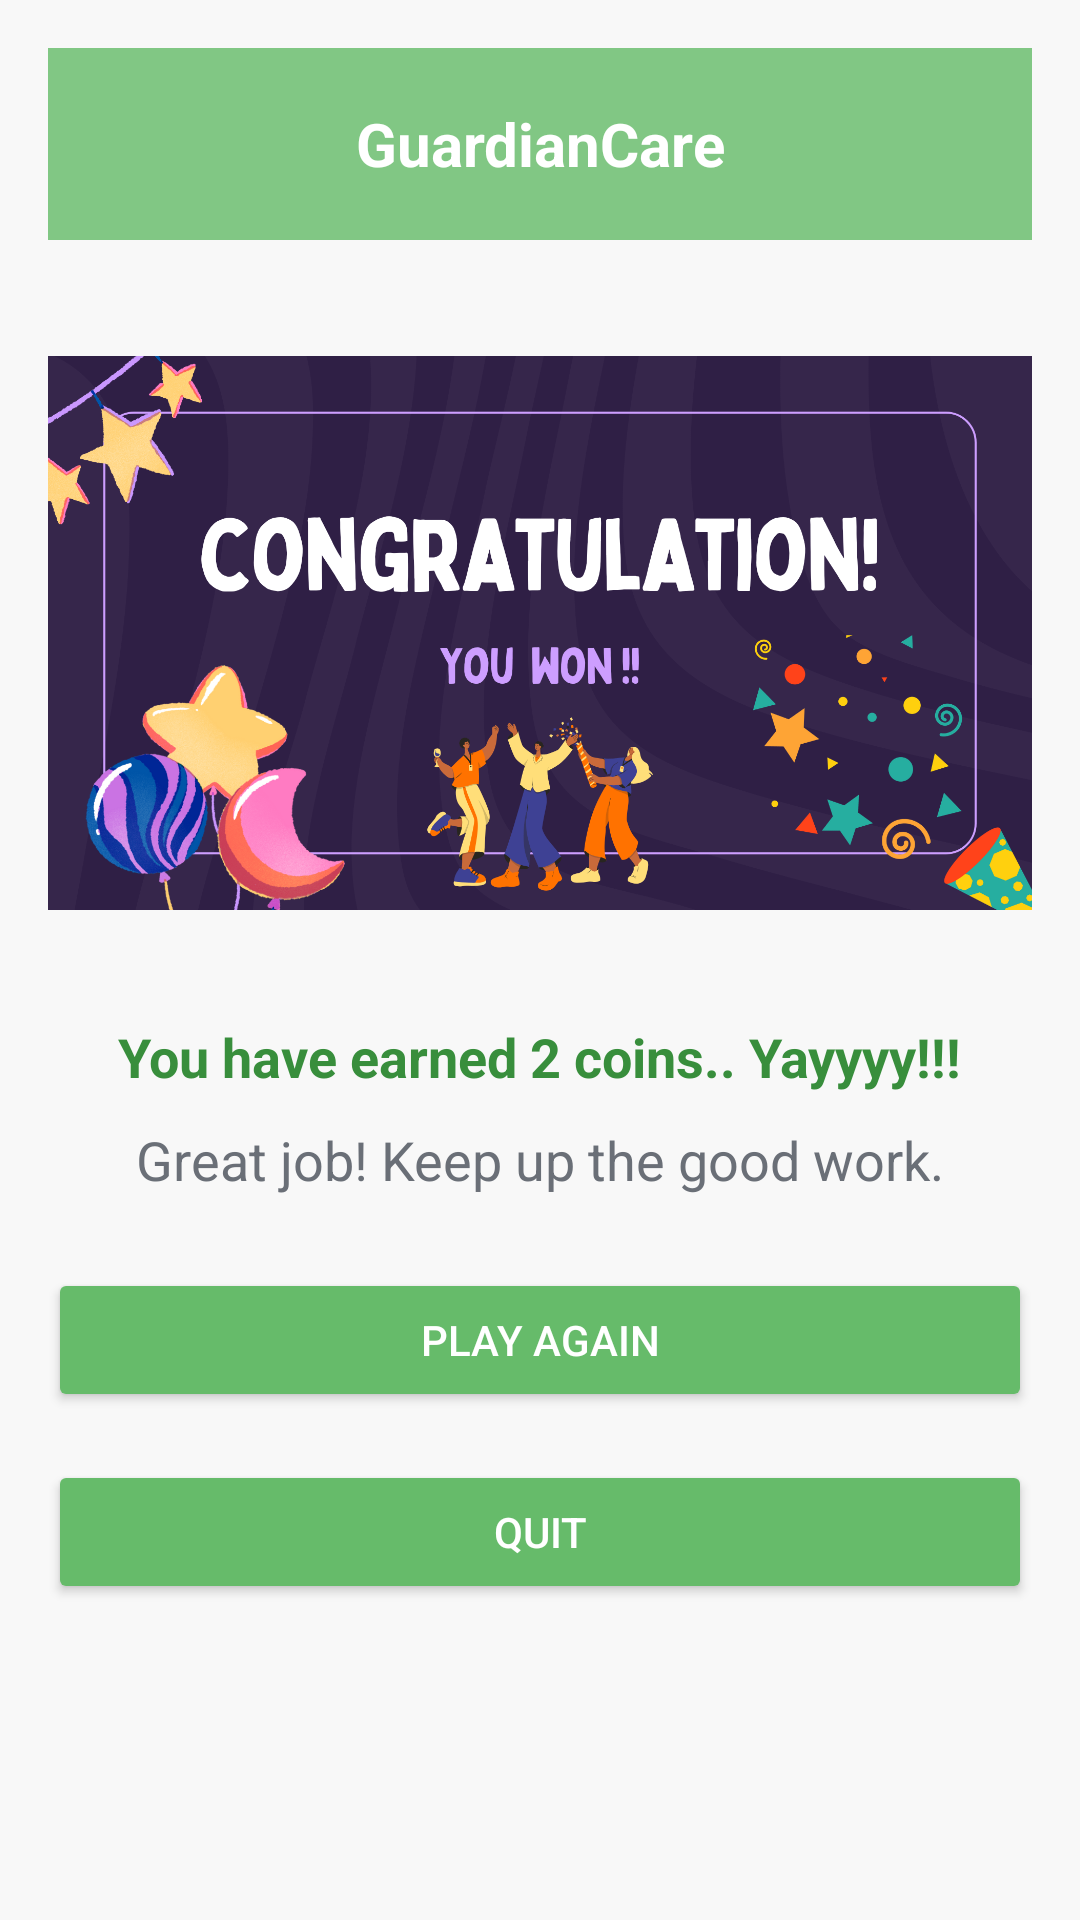

The Android layout XML behind this screen, and the referenced resources:
<!-- AndroidManifest.xml: application theme Theme.PSDL_Project -->
<!-- res/layout/activity_win.xml -->
<?xml version="1.0" encoding="utf-8"?>
<LinearLayout xmlns:android="http://schemas.android.com/apk/res/android"
    xmlns:app="http://schemas.android.com/apk/res-auto"
    android:layout_width="match_parent"
    android:layout_height="match_parent"
    android:background="#F8F8F8"
    android:orientation="vertical"
    android:padding="16dp">


    
    <androidx.appcompat.widget.Toolbar
        android:id="@+id/toolbar"
        android:layout_width="match_parent"
        android:layout_height="wrap_content"
        android:background="#81C784"
        android:elevation="4dp"
        android:theme="@style/ThemeOverlay.AppCompat.Dark.ActionBar"
        android:title="Companion"
        android:titleTextColor="#FFFFFF">

        <TextView
            android:id="@+id/toolbar_title"
            android:layout_width="wrap_content"
            android:layout_height="wrap_content"
            android:layout_gravity="center"
            android:text="GuardianCare"
            android:textColor="#FFFFFF"
            android:textSize="20sp"
            android:textStyle="bold" />
    </androidx.appcompat.widget.Toolbar>
    
    <ImageView
        android:id="@+id/imageView2"
        android:layout_width="match_parent"
        android:layout_height="226dp"
        android:layout_marginTop="18dp"
        app:srcCompat="@drawable/win" />
    
    <TextView
        android:id="@+id/rewardMessage"
        android:layout_width="wrap_content"
        android:layout_height="wrap_content"
        android:layout_gravity="center"
        android:layout_marginTop="16dp"
        android:text="You have earned 2 coins.. Yayyyy!!!"
        android:textColor="#388E3C"
        android:textSize="18sp"
        android:textStyle="bold" />

    
    <TextView
        android:layout_width="wrap_content"
        android:layout_height="wrap_content"
        android:layout_gravity="center"
        android:paddingTop="10dp"
        android:text="Great job! Keep up the good work."
        android:textColor="#6A6F77"
        android:textSize="18sp" />


    
    <Button
        android:id="@+id/playAgain_button"
        android:layout_width="match_parent"
        android:layout_height="wrap_content"
        android:layout_marginTop="24dp"
        android:backgroundTint="#66BB6A"
        android:text="Play Again"
        android:textColor="#FFFFFF" />


    
    <Button
        android:id="@+id/quit_button"
        android:layout_width="match_parent"
        android:layout_height="wrap_content"
        android:layout_marginTop="16dp"
        android:backgroundTint="#66BB6A"
        android:text="Quit"
        android:textColor="#FFFFFF" />


</LinearLayout>
<!-- resources referenced by this layout -->
<resources>
  <!-- drawable win: png bitmap (drawable, 475270 bytes) -->
  <style name="Theme.PSDL_Project" parent="Base.Theme.PSDL_Project" />
  <style name="Base.Theme.PSDL_Project" parent="Theme.Material3.DayNight.NoActionBar">
          
          
      </style>
</resources>
